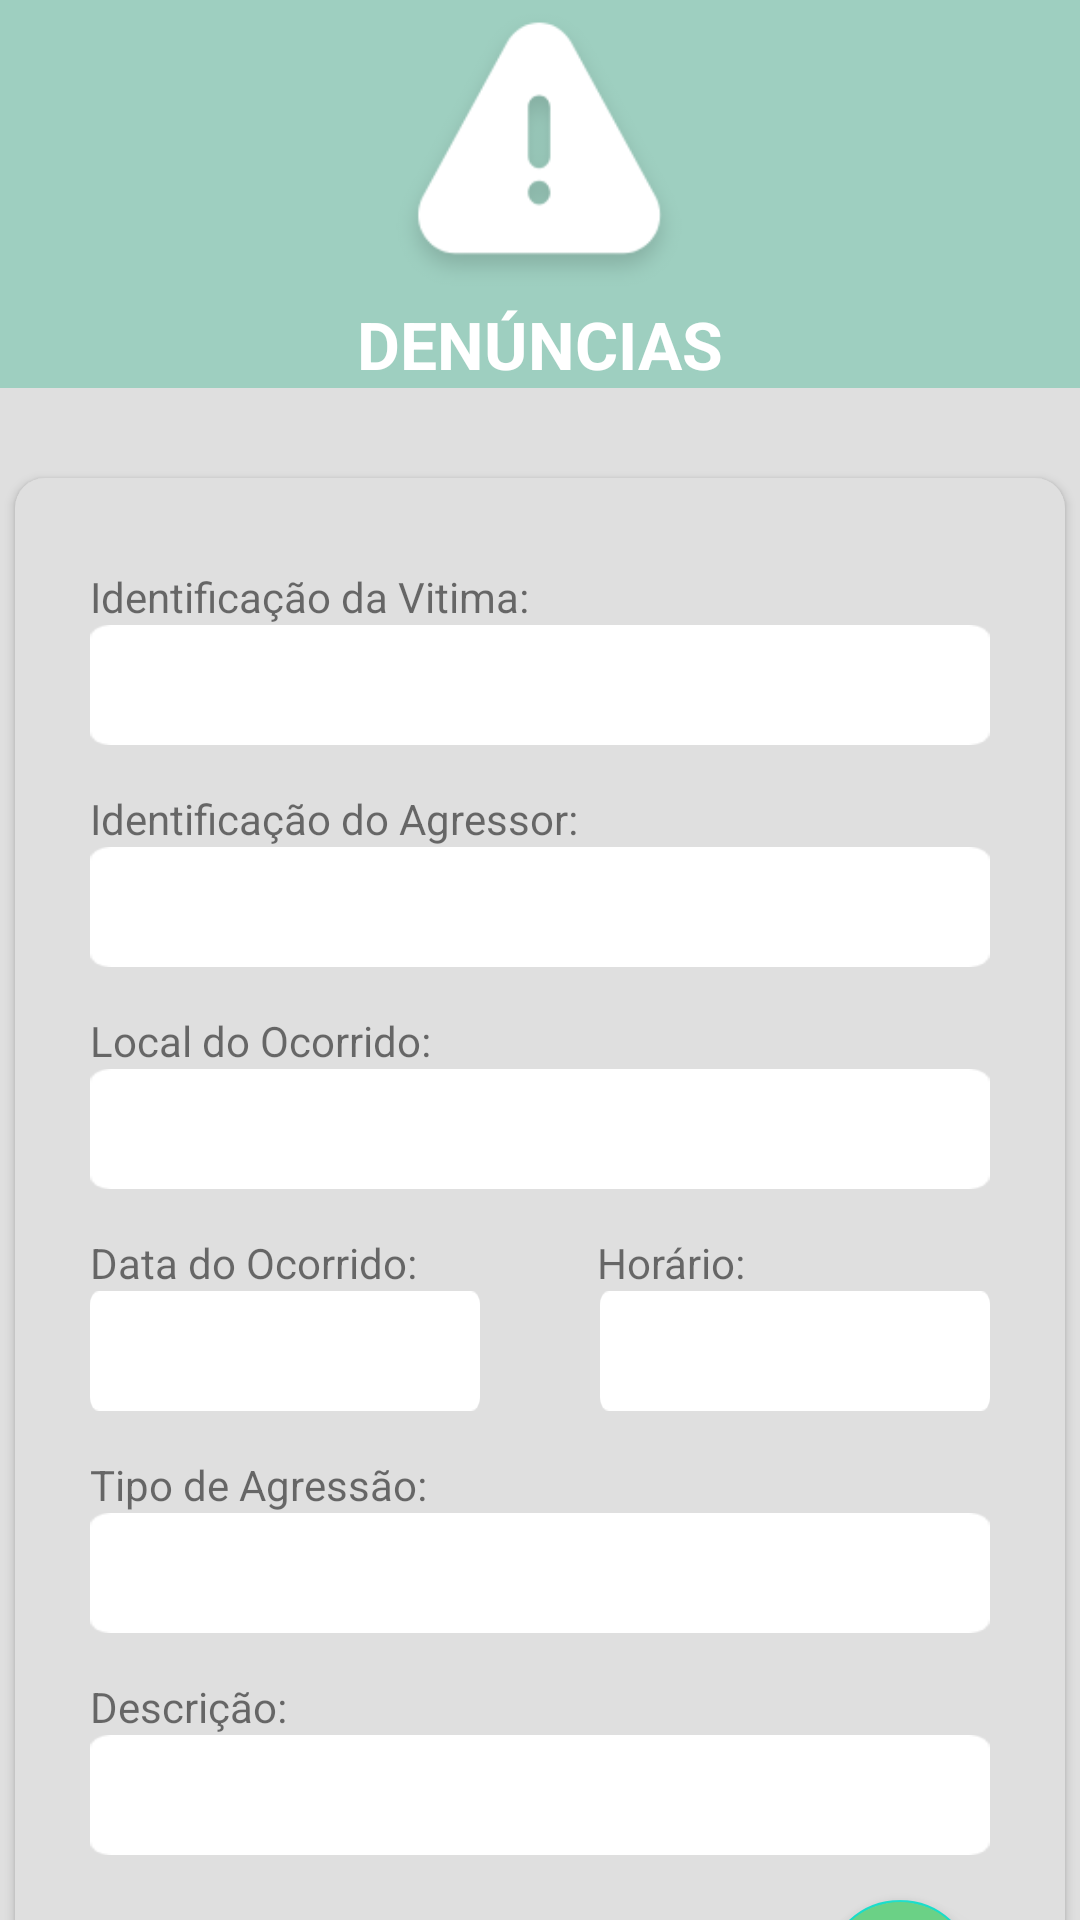

Produce the Android XML layout that renders to this screen, including the resource entries it uses.
<!-- AndroidManifest.xml: application theme Theme.BullyIF -->
<!-- res/layout/activity_campo_denuncia.xml -->
<?xml version="1.0" encoding="utf-8"?>
<LinearLayout xmlns:android="http://schemas.android.com/apk/res/android"
    xmlns:app="http://schemas.android.com/apk/res-auto"
    xmlns:tools="http://schemas.android.com/tools"
    android:id="@+id/enviarDenuncia"
    android:layout_width="match_parent"
    android:layout_height="match_parent"
    android:orientation="vertical"
    android:layout_gravity="center"
    android:background="@color/cinzaclaro"
    tools:context=".activity.CampoDenunciaActivity">

    <androidx.appcompat.widget.Toolbar
        android:id="@+id/toolbarCampoDenuncia"
        android:layout_width="match_parent"
        android:layout_height="wrap_content"
        android:background="@color/verdePrincipal"
        android:fillColor="@color/white"
        android:theme="@style/Toolbar"
        app:layout_constraintEnd_toEndOf="parent"
        app:layout_constraintStart_toStartOf="parent"
        app:layout_constraintTop_toTopOf="parent">

        <LinearLayout
            android:layout_width="wrap_content"
            android:layout_height="wrap_content"
            android:layout_gravity="center"
            android:orientation="vertical">

            <ImageView
                android:id="@+id/imageView3"
                android:layout_width="150dp"
                android:layout_height="100dp"
                android:layout_gravity="center"
                app:srcCompat="@drawable/icone_denuncia" />

            <TextView
                android:id="@+id/textViewNomeChat"
                android:layout_width="wrap_content"
                android:layout_height="wrap_content"
                android:layout_gravity="center"
                android:elevation="2dp"
                android:text="DENÚNCIAS"
                android:textColor="@color/white"
                android:textSize="22sp"
                android:textStyle="bold" />

        </LinearLayout>


    </androidx.appcompat.widget.Toolbar>

    <LinearLayout
        android:layout_marginTop="30dp"
        android:layout_width="350dp"
        android:layout_height="540dp"
        android:background="@drawable/fundo_campo_denuncia_cinza"
        android:elevation="2dp"
        android:layout_gravity="center"
        android:orientation="vertical"
        >


        <LinearLayout
            android:layout_marginTop="30dp"
            android:layout_width="wrap_content"
            android:layout_height="wrap_content"
            android:orientation="vertical"
            android:layout_gravity="center">

            <TextView
                android:id="@+id/textView13"
                android:layout_width="match_parent"
                android:layout_height="wrap_content"
                android:text="Identificação da Vitima:" />

            <LinearLayout
                android:layout_width="wrap_content"
                android:layout_height="wrap_content"
                android:orientation="horizontal"
                >

                <EditText
                    android:id="@+id/editTextIdVitima"
                    android:layout_width="300dp"
                    android:layout_height="40dp"
                    android:layout_weight="1"
                    android:ems="10"
                    android:inputType="text"
                    android:background="@drawable/retangulotext"/>
            </LinearLayout>
        </LinearLayout>

        <LinearLayout
            android:layout_width="wrap_content"
            android:layout_height="wrap_content"
            android:orientation="vertical"
            android:layout_gravity="center"
            android:layout_marginTop="15dp">

            <TextView
                android:id="@+id/textView12"
                android:layout_width="match_parent"
                android:layout_height="wrap_content"
                android:text="Identificação do Agressor:" />

            <LinearLayout
                android:layout_width="wrap_content"
                android:layout_height="wrap_content"
                android:orientation="horizontal">

                <EditText
                    android:id="@+id/editTextIdAgressor"
                    android:layout_width="300dp"
                    android:layout_height="40dp"
                    android:layout_weight="1"
                    android:ems="10"
                    android:inputType="text"
                    android:background="@drawable/retangulotext" />
            </LinearLayout>
        </LinearLayout>

        <LinearLayout
            android:layout_width="wrap_content"
            android:layout_height="wrap_content"
            android:orientation="vertical"
            android:layout_gravity="center"
            android:layout_marginTop="15dp">

            <TextView
                android:id="@+id/textView11"
                android:layout_width="match_parent"
                android:layout_height="wrap_content"
                android:text="Local do Ocorrido:" />

            <LinearLayout
                android:layout_width="wrap_content"
                android:layout_height="wrap_content"
                android:orientation="horizontal">

                <EditText
                    android:id="@+id/editTextLocalOcorrido"
                    android:layout_width="300dp"
                    android:layout_height="40dp"
                    android:layout_weight="1"
                    android:ems="10"
                    android:inputType="text"
                    android:background="@drawable/retangulotext" />
            </LinearLayout>
        </LinearLayout>

        <LinearLayout
            android:layout_width="wrap_content"
            android:layout_height="wrap_content"
            android:orientation="vertical"
            android:layout_gravity="center"
            android:layout_marginTop="15dp">

            <LinearLayout
                android:layout_width="wrap_content"
                android:layout_height="wrap_content"
                android:orientation="horizontal">

                <TextView
                    android:id="@+id/textView9"
                    android:layout_width="match_parent"
                    android:layout_height="wrap_content"
                    android:text="Data do Ocorrido:"
                    android:layout_marginRight="60dp"/>

                <TextView
                    android:id="@+id/textView14"
                    android:layout_width="wrap_content"
                    android:layout_height="wrap_content"
                    android:layout_weight="1"
                    android:text="Horário:" />
            </LinearLayout>

            <LinearLayout
                android:layout_width="wrap_content"
                android:layout_height="wrap_content"
                android:orientation="horizontal">

                <EditText
                    android:id="@+id/editTextDataOcorrido"
                    android:layout_width="130dp"
                    android:layout_height="40dp"
                    android:layout_weight="1"
                    android:ems="10"
                    android:inputType="text|date"
                    android:layout_marginRight="40dp"
                    android:background="@drawable/retangulotext"/>

                <EditText
                    android:id="@+id/editTextHorarioOcorrido"
                    android:layout_width="130dp"
                    android:layout_height="40dp"
                    android:layout_weight="1"
                    android:ems="10"
                    android:inputType="textPersonName"
                    android:background="@drawable/retangulotext" />
            </LinearLayout>
        </LinearLayout>

        <LinearLayout
            android:layout_width="wrap_content"
            android:layout_height="wrap_content"
            android:orientation="vertical"
            android:layout_gravity="center"
            android:layout_marginTop="15dp">

            <TextView
                android:id="@+id/textView10"
                android:layout_width="match_parent"
                android:layout_height="wrap_content"
                android:text="Tipo de Agressão:" />

            <LinearLayout
                android:layout_width="wrap_content"
                android:layout_height="wrap_content"
                android:orientation="horizontal">

                <EditText
                    android:id="@+id/editTextTipoAgressao"
                    android:layout_width="300dp"
                    android:layout_height="40dp"
                    android:layout_weight="1"
                    android:ems="10"
                    android:inputType="text"
                    android:background="@drawable/retangulotext" />
            </LinearLayout>
        </LinearLayout>

        <LinearLayout
            android:layout_width="wrap_content"
            android:layout_height="wrap_content"
            android:orientation="vertical"
            android:layout_gravity="center"
            android:layout_marginTop="15dp">

            <TextView
                android:id="@+id/textView8"
                android:layout_width="match_parent"
                android:layout_height="wrap_content"
                android:text="Descrição:" />

            <LinearLayout
                android:layout_width="wrap_content"
                android:layout_height="wrap_content"
                android:orientation="horizontal">

                <EditText
                    android:id="@+id/editTextDescricao"
                    android:layout_width="300dp"
                    android:layout_height="40dp"
                    android:layout_weight="1"
                    android:ems="10"
                    android:inputType="text"
                    android:background="@drawable/retangulotext" />
            </LinearLayout>
        </LinearLayout>

        <com.google.android.material.floatingactionbutton.FloatingActionButton
            android:id="@+id/floatingActionButton"
            android:layout_width="50dp"
            android:layout_height="50dp"
            android:layout_gravity="right"
            android:layout_marginTop="15dp"
            android:layout_marginRight="30dp"
            android:backgroundTint="@color/verdeSecundario"
            android:clickable="true"
            android:onClick="enviarDenuncia"
            app:srcCompat="@drawable/ic_enviar_branco" />

    </LinearLayout>


</LinearLayout>
<!-- resources referenced by this layout -->
<resources>
  <color name="cinzaclaro">#dfdfdf</color>
  <color name="verdePrincipal">#9ecfc0</color>
  <color name="verdeSecundario">#6bd186</color>
  <color name="white">#FFFFFFFF</color>
  <!-- drawable fundo_campo_denuncia_cinza (drawable) -->
  <?xml version="1.0" encoding="utf-8"?>
  <shape
      xmlns:android="http://schemas.android.com/apk/res/android"
      android:shape="rectangle"
      >
      <solid android:color="@color/cinzaclaro">
  
      </solid>
      <corners android:radius="10dp"/>
  
  </shape>
  <!-- drawable ic_enviar_branco (drawable) -->
  <vector
      android:autoMirrored="true"
      android:height="24dp"
      android:tint="#FFFFFF"
      android:viewportHeight="24"
      android:viewportWidth="24"
      android:width="24dp"
      xmlns:android="http://schemas.android.com/apk/res/android">
      <path android:fillColor="@android:color/white" android:pathData="M2.01,21L23,12 2.01,3 2,10l15,2 -15,2z"/>
  </vector>
  <!-- drawable icone_denuncia: png bitmap (drawable, 6405 bytes) -->
  <!-- drawable retangulotext: png bitmap (drawable, 1186 bytes) -->
  <style name="Toolbar" parent="Theme.AppCompat.NoActionBar">
  
      </style>
  <style name="Theme.BullyIF" parent="Theme.MaterialComponents.DayNight.NoActionBar">
          
          <item name="colorPrimary">@color/verdeSecundario</item>
          <item name="colorPrimaryVariant">@color/verdePrincipal</item>
          <item name="colorOnPrimary">@color/white</item>
          
          <item name="colorSecondary">@color/teal_200</item>
          <item name="colorSecondaryVariant">@color/teal_700</item>
          <item name="colorOnSecondary">@color/white</item>
          <item name="colorControlNormal">@color/white</item>
  
          
          <item name="android:statusBarColor" tools:targetApi="l">?attr/colorPrimaryVariant</item>
          
      </style>
  <color name="teal_200">#FF03DAC5</color>
  <color name="teal_700">#FF018786</color>
</resources>
